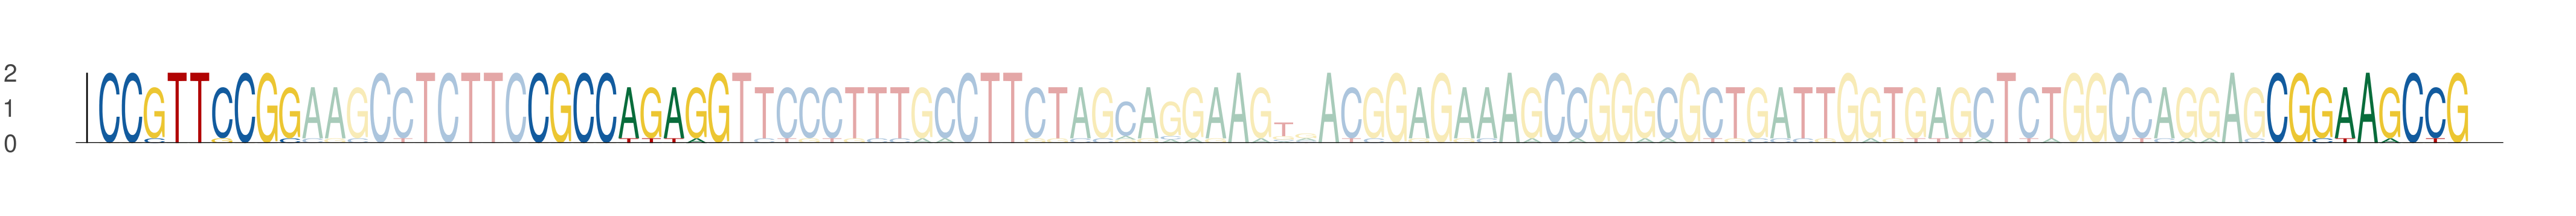

The file beside this chart, header and first rows:
seq_index, start_position, end_position, is_reversed_complement
1063, 35, 44, 0
1063, 54, 63, 0
1063, 131, 140, 0
5965, 35, 44, 0
5965, 54, 63, 0
5965, 131, 140, 0
3544, 35, 44, 0
3544, 54, 63, 0
3544, 131, 140, 0
2290, 35, 44, 0
2290, 54, 63, 0
2290, 131, 140, 0
3052, 35, 44, 0
3052, 54, 63, 0
3052, 131, 140, 0
6137, 35, 44, 0
6137, 54, 63, 0
6137, 131, 140, 0
54, 35, 44, 0
54, 54, 63, 0
54, 131, 140, 0
5480, 35, 44, 0
5480, 54, 63, 0
5480, 131, 140, 0
4838, 35, 44, 0
4838, 54, 63, 0
4838, 131, 140, 0
5880, 35, 44, 0
5880, 54, 63, 0
5880, 131, 140, 0
5976, 16, 25, 0
5976, 35, 44, 0
5976, 112, 121, 0
4158, 35, 44, 0
4158, 54, 63, 0
4158, 131, 140, 0
